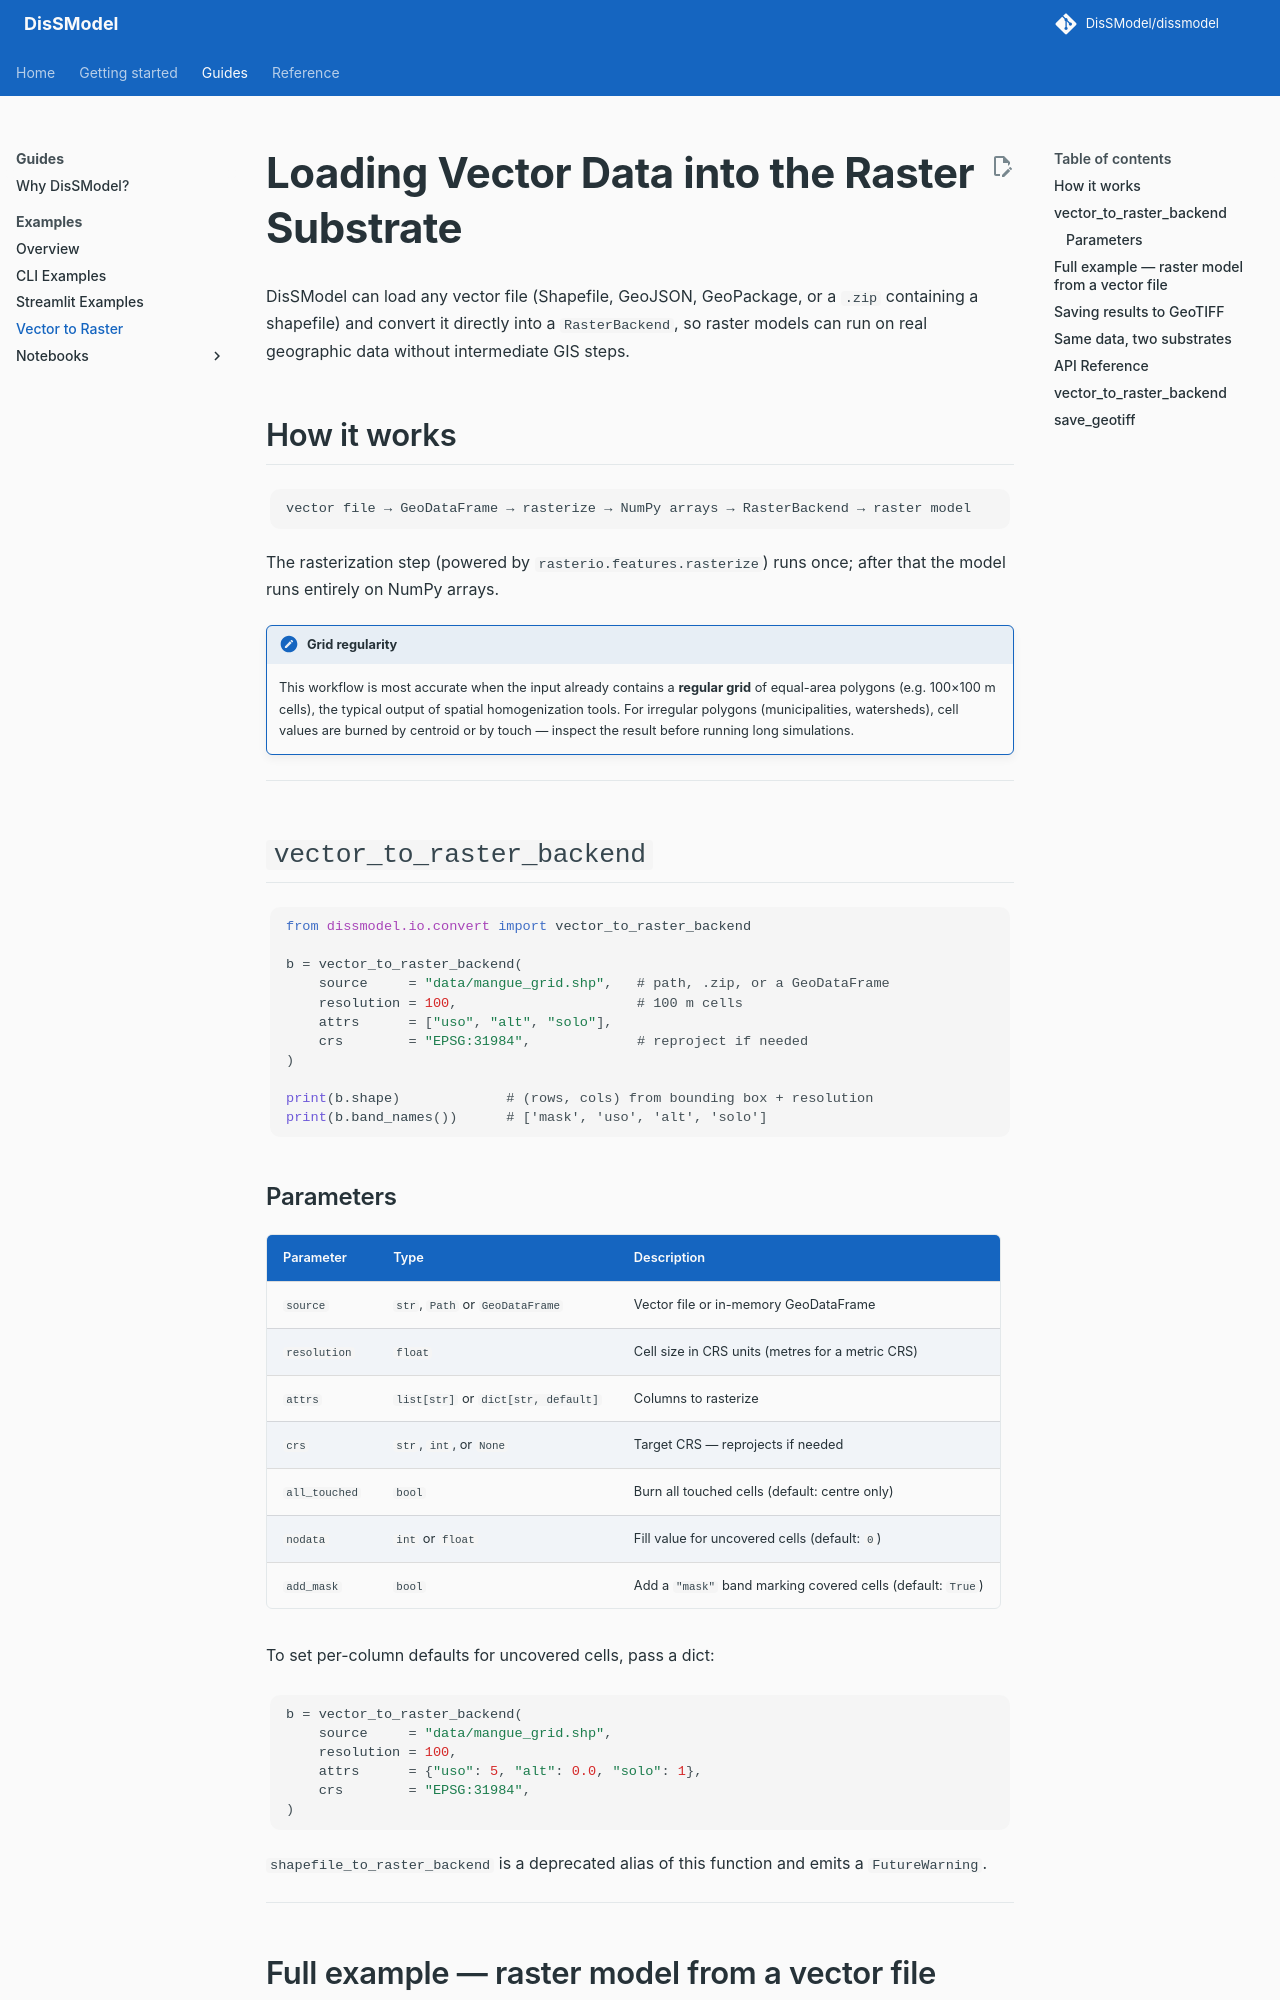

repository: DisSModel/dissmodel · page: examples/vector_to_raster/index.html · generator: mkdocs

# Loading Vector Data into the Raster Substrate

DisSModel can load any vector file (Shapefile, GeoJSON, GeoPackage, or a
`.zip` containing a shapefile) and convert it directly into a
`RasterBackend`, so raster models can run on real geographic data without
intermediate GIS steps.

## How it works

```
vector file → GeoDataFrame → rasterize → NumPy arrays → RasterBackend → raster model
```

The rasterization step (powered by `rasterio.features.rasterize`) runs
once; after that the model runs entirely on NumPy arrays.

!!! note "Grid regularity"
    This workflow is most accurate when the input already contains a
    **regular grid** of equal-area polygons (e.g. 100×100 m cells), the
    typical output of spatial homogenization tools. For irregular polygons
    (municipalities, watersheds), cell values are burned by centroid or by
    touch — inspect the result before running long simulations.

---
